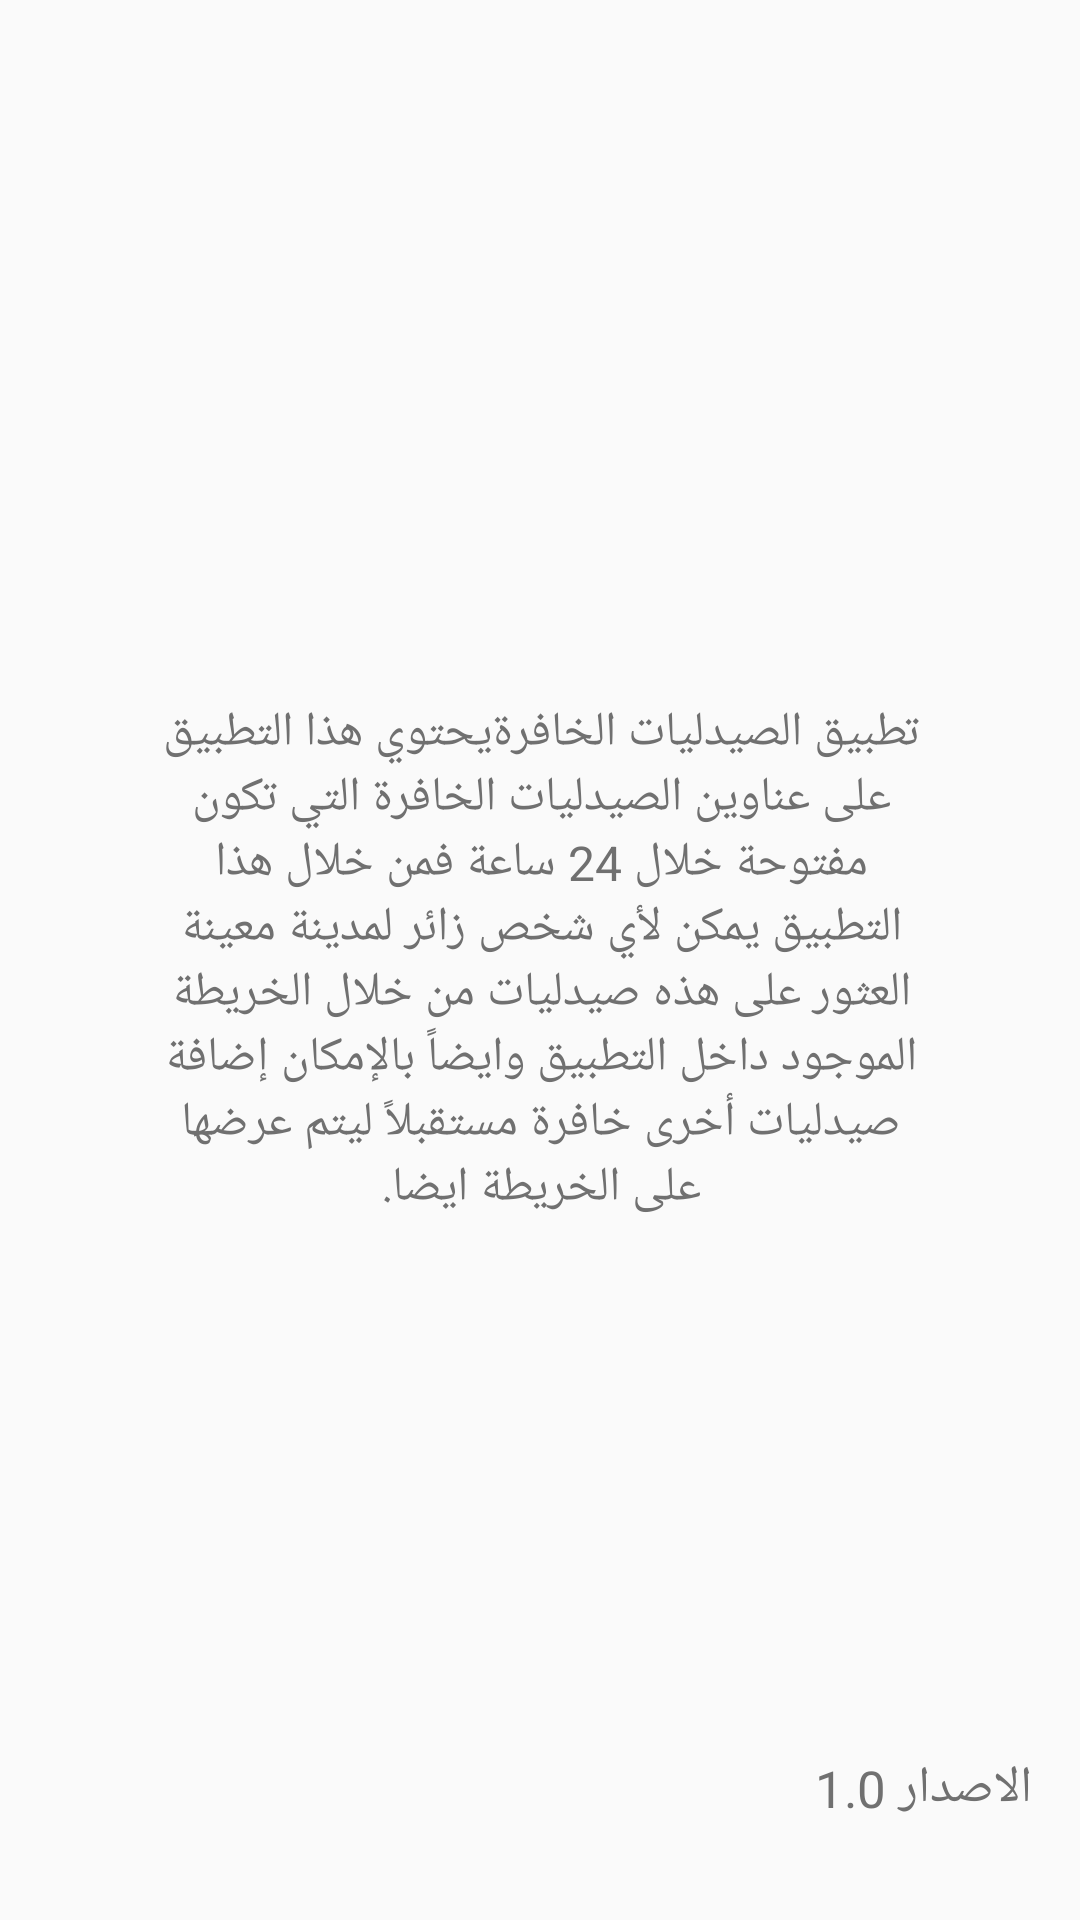

Produce the Android XML layout that renders to this screen, including the resource entries it uses.
<!-- AndroidManifest.xml: application theme AppTheme -->
<!-- res/layout/activity_application_about.xml -->
<?xml version="1.0" encoding="utf-8"?>
<android.support.constraint.ConstraintLayout xmlns:android="http://schemas.android.com/apk/res/android"
    xmlns:app="http://schemas.android.com/apk/res-auto"
    xmlns:tools="http://schemas.android.com/tools"
    android:layout_width="match_parent"
    android:layout_height="match_parent"
    tools:context=".ApplicationAbout">

    <ImageView
        android:id="@+id/imageView4"
        android:layout_width="300dp"
        android:layout_height="463dp"
        android:background="@drawable/btnstyle1"
        app:layout_constraintBottom_toBottomOf="parent"
        app:layout_constraintLeft_toLeftOf="parent"
        app:layout_constraintRight_toRightOf="parent"
        app:layout_constraintTop_toTopOf="parent" >

    </ImageView>

    <ScrollView
        android:layout_width="300dp"
        android:layout_height="463dp"
        app:layout_constraintBottom_toBottomOf="parent"
        app:layout_constraintHorizontal_bias="0.504"
        app:layout_constraintLeft_toLeftOf="parent"
        app:layout_constraintRight_toRightOf="parent"
        app:layout_constraintTop_toTopOf="parent">

        <TextView
            android:id="@+id/textpharmacy"
            android:layout_width="match_parent"
            android:layout_height="match_parent"
            android:layout_alignParentBottom="true"
            android:layout_gravity="center"
            android:layout_marginBottom="0dp"
            android:gravity="center"
            android:padding="20dp"
            android:text="@string/applicationabout"
            android:textColor="@color/colortext"
            android:textSize="16sp"
            app:layout_constraintBottom_toBottomOf="@+id/imageView4"
            app:layout_constraintHorizontal_bias="0.51"
            app:layout_constraintLeft_toLeftOf="@+id/imageView4"
            app:layout_constraintRight_toRightOf="@+id/imageView4"
            app:layout_constraintTop_toTopOf="@+id/imageView4" />

    </ScrollView>

    <TextView
        android:id="@+id/textversion"
        android:layout_width="wrap_content"
        android:layout_height="wrap_content"
        android:layout_marginLeft="8dp"
        android:layout_marginTop="8dp"
        android:layout_marginEnd="16dp"
        android:layout_marginRight="16dp"
        android:layout_marginBottom="8dp"
        android:text="@string/version"
        android:textColor="@color/colortext"
        android:textSize="17sp"
        app:layout_constraintBottom_toBottomOf="parent"
        app:layout_constraintEnd_toEndOf="parent"
        app:layout_constraintHorizontal_bias="0.965"
        app:layout_constraintLeft_toLeftOf="parent"
        app:layout_constraintRight_toRightOf="parent"
        app:layout_constraintTop_toBottomOf="@+id/imageView4" />

</android.support.constraint.ConstraintLayout>
<!-- resources referenced by this layout -->
<resources>
  <color name="colortext">#707070</color>
  <string name="applicationabout">
  
              تطبيق "الصيدليات الخافرة"
  يحتوي هذا التطبيق على عناوين الصيدليات الخافرة التي تكون مفتوحة خلال 24 ساعة فمن خلال هذا التطبيق يمكن لأي شخص زائر لمدينة معينة العثور على هذه صيدليات من خلال الخريطة الموجود داخل التطبيق وايضاً بالإمكان إضافة صيدليات أخرى خافرة مستقبلاً ليتم عرضها على الخريطة ايضا.
          </string>
  <string name="version">الاصدار  1.0</string>
  <style name="AppTheme" parent="Theme.AppCompat.Light.NoActionBar">
          
          <item name="colorPrimary">@color/colorPrimary</item>
          <item name="colorPrimaryDark">@color/colorPrimaryDark</item>
          <item name="colorAccent">@color/colorAccent</item>
          <item name="colorButtonNormal">#2196f3</item>
          <item name="android:colorButtonNormal" tools:targetApi="lollipop">#2196f3</item>
      </style>
  <color name="colorPrimary">#1b8482</color>
  <color name="colorPrimaryDark">#309f9d</color>
  <color name="colorAccent">#FF4081</color>
</resources>
